Run: headless pygame with SDL's dummy video driver; simulated clock (each Clock.tick advances the game by its frame time, no real sleeping); random seed 0; keys injected as events and as key.get_pressed() state; no mouse input; restart key R tapped at the start of phases 3 and 4.
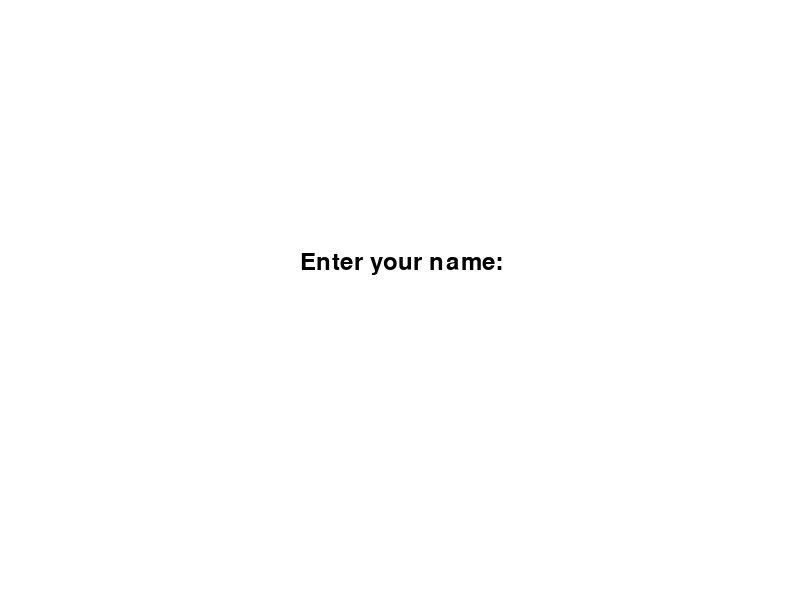
Frame 1 of 4 · flips 1–60 · no input
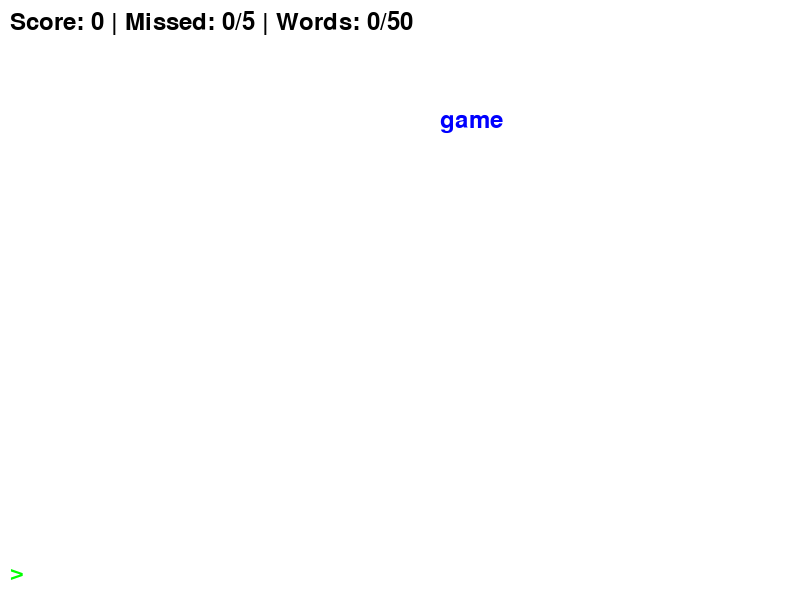
Frame 2 of 4 · flips 61–180 · tapped SPACE, RETURN · held RIGHT (→), D
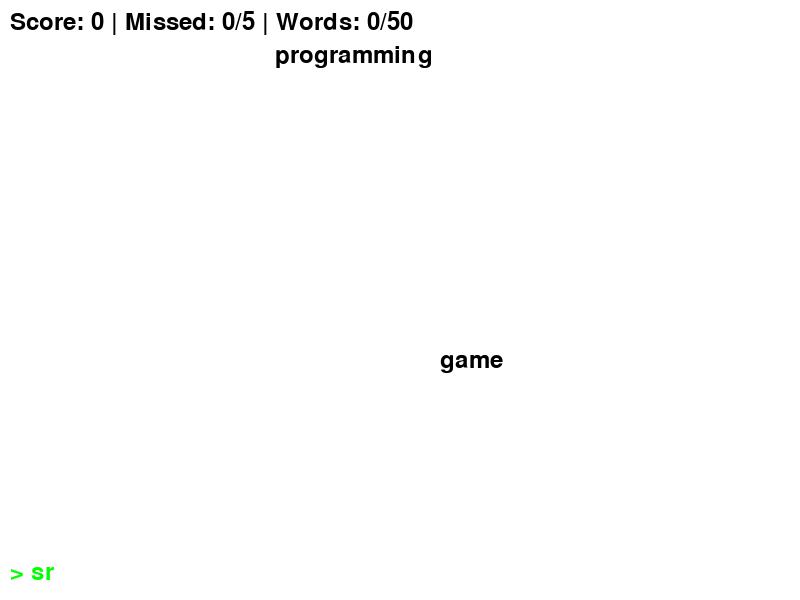
Frame 3 of 4 · flips 181–300 · tapped R · held DOWN (↓), S
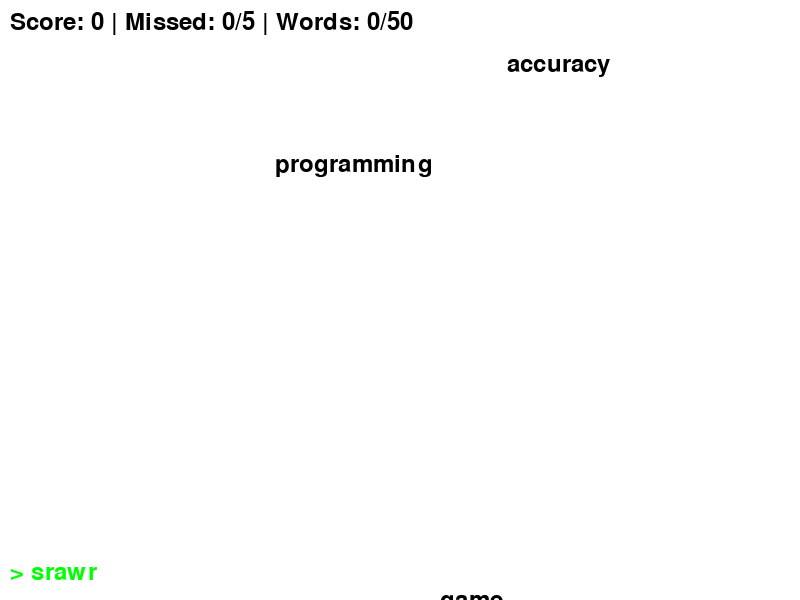
Frame 4 of 4 · flips 301–420 · tapped R · held LEFT (←), A, UP (↑), W

The pygame program that drew these frames:

import pygame
import random
import time
import string

# Initialize Pygame
pygame.init()
pygame.font.init()

# Screen dimensions
SCREEN_WIDTH = 800
SCREEN_HEIGHT = 600
screen = pygame.display.set_mode((SCREEN_WIDTH, SCREEN_HEIGHT))
pygame.display.set_caption("Typing Speed Game")

# Colors
WHITE = (255, 255, 255)
BLACK = (0, 0, 0)
RED = (255, 0, 0)
GREEN = (0, 255, 0)
BLUE = (0, 0, 255)

# Fonts
FONT = pygame.font.Font(None, 36)
LARGE_FONT = pygame.font.Font(None, 48)

# Game constants
WORD_SPEED_BASE = 1
WORD_SPAWN_RATE = 2000  # milliseconds
MAX_MISSED_WORDS = 5
TARGET_WORDS = 50

# Sample word list (you can expand this)
WORDS = [
    "python", "programming", "keyboard", "computer", "algorithm",
    "developer", "software", "typing", "practice", "speed",
    "coding", "learning", "game", "skills", "improve",
    "fast", "accuracy", "challenge", "score", "player"
]

class Word:
    def __init__(self, text, x, y):
        self.text = text
        self.x = x
        self.y = y
        self.speed = WORD_SPEED_BASE * (10 / max(len(text), 5))  # Longer words fall slower
        self.color = BLACK
        self.active = False  # Currently being typed

class Game:
    def __init__(self):
        self.reset_game()
        self.leaderboard = []

    def reset_game(self):
        """Reset the game while preserving the leaderboard."""
        self.words = []
        self.current_input = ""
        self.score = 0
        self.missed_words = 0
        self.correct_words = 0
        self.start_time = time.time()
        self.end_time = None
        self.last_spawn = pygame.time.get_ticks()
        self.game_over = False
        self.player_name = ""
        self.entering_name = True
        self.accuracy_count = {"correct": 0, "total": 0}
        self.final_wpm = 0
        self.final_accuracy = 0

    def spawn_word(self):
        word = random.choice(WORDS)
        x = random.randint(10, SCREEN_WIDTH - 100)
        word_obj = Word(word, x, 0)
        self.words.append(word_obj)
    
    def calculate_stats(self):
        if self.game_over:
            return self.final_wpm, self.final_accuracy
        else:
            elapsed_time = time.time() - self.start_time
            wpm = (self.correct_words / elapsed_time) * 60
            accuracy = (self.accuracy_count["correct"] / max(1, self.accuracy_count["total"])) * 100
            return wpm, accuracy

    def end_game(self):
        self.game_over = True
        self.end_time = time.time()
        elapsed_time = self.end_time - self.start_time
        self.final_wpm = (self.correct_words / elapsed_time) * 60
        self.final_accuracy = (self.accuracy_count["correct"] / max(1, self.accuracy_count["total"])) * 100
        # Pass score along with other stats to update_leaderboard
        self.update_leaderboard(self.player_name, self.score, self.final_wpm, self.final_accuracy)


    def update_leaderboard(self, name, score, wpm, accuracy):
        entry = {"name": name, "score": score, "wpm": wpm, "accuracy": accuracy}
        self.leaderboard.append(entry)
        # Sort the leaderboard by `score` in descending order
        self.leaderboard.sort(key=lambda x: x["score"], reverse=True)
        # Keep only the top 10 entries
        self.leaderboard = self.leaderboard[:10]

def main():
    game = Game()
    clock = pygame.time.Clock()
    
    running = True
    while running:
        current_time = pygame.time.get_ticks()
        
        for event in pygame.event.get():
            if event.type == pygame.QUIT:
                running = False
                
            if event.type == pygame.KEYDOWN:
                if game.entering_name:
                    if event.key == pygame.K_RETURN and game.player_name:
                        game.entering_name = False
                        game.start_time = time.time()
                    elif event.key == pygame.K_BACKSPACE:
                        game.player_name = game.player_name[:-1]
                    elif len(game.player_name) < 20 and event.unicode.isalnum():
                        game.player_name += event.unicode
                elif not game.game_over:
                    if event.key == pygame.K_RETURN:
                        matched = False
                        for word in game.words:
                            if game.current_input == word.text:
                                game.words.remove(word)
                                game.score += len(word.text)
                                game.correct_words += 1
                                game.accuracy_count["correct"] += len(word.text)
                                matched = True
                                break
                        game.accuracy_count["total"] += len(game.current_input)
                        game.current_input = ""
                    elif event.key == pygame.K_BACKSPACE:
                        game.current_input = game.current_input[:-1]
                    elif event.unicode in string.ascii_letters:
                        game.current_input += event.unicode
                elif game.game_over:
                    # Press 'R' to restart the game
                    if event.key == pygame.K_r:
                        game.reset_game()
        
        if game.entering_name:
            screen.fill(WHITE)
            name_text = FONT.render("Enter your name:", True, BLACK)
            input_text = FONT.render(game.player_name, True, BLUE)
            screen.blit(name_text, (SCREEN_WIDTH // 2 - 100, SCREEN_HEIGHT // 2 - 50))
            screen.blit(input_text, (SCREEN_WIDTH // 2 - 100, SCREEN_HEIGHT // 2))
        
        elif not game.game_over:
            if current_time - game.last_spawn > WORD_SPAWN_RATE:
                game.spawn_word()
                game.last_spawn = current_time
            
            for word in game.words[:]:
                word.y += word.speed
                if word.y > SCREEN_HEIGHT:
                    game.words.remove(word)
                    game.missed_words += 1
            
            if game.missed_words >= MAX_MISSED_WORDS or game.correct_words >= TARGET_WORDS:
                game.end_game()
            
            screen.fill(WHITE)
            for word in game.words:
                color = BLUE if game.current_input == word.text[:len(game.current_input)] else BLACK
                word_surface = FONT.render(word.text, True, color)
                screen.blit(word_surface, (word.x, word.y))
            
            input_surface = FONT.render(f"> {game.current_input}", True, GREEN)
            screen.blit(input_surface, (10, SCREEN_HEIGHT - 40))
            
            stats_text = FONT.render(f"Score: {game.score} | Missed: {game.missed_words}/{MAX_MISSED_WORDS} | Words: {game.correct_words}/{TARGET_WORDS}", True, BLACK)
            screen.blit(stats_text, (10, 10))
            
        else:
            screen.fill(WHITE)
            game_over_text = LARGE_FONT.render("Game Over!", True, RED)
            stats_text = FONT.render(f"WPM: {game.final_wpm:.1f} | Accuracy: {game.final_accuracy:.1f}%", True, BLACK)
            score_text = FONT.render(f"Final Score: {game.score}", True, BLACK)
            restart_text = FONT.render("Press 'R' to Restart", True, BLUE)
            
            screen.blit(game_over_text, (SCREEN_WIDTH // 2 - 100, 50))
            screen.blit(stats_text, (SCREEN_WIDTH // 2 - 150, 120))
            screen.blit(score_text, (SCREEN_WIDTH // 2 - 100, 170))
            screen.blit(restart_text, (SCREEN_WIDTH // 2 - 100, 230))
            
            leaderboard_text = FONT.render("Top 10 Players:", True, BLUE)
            screen.blit(leaderboard_text, (50, 280))
            for i, entry in enumerate(game.leaderboard):
                text = f"{i+1}. {entry['name']}: Score {entry['score']}, {entry['wpm']:.1f} WPM, {entry['accuracy']:.1f}%"
                entry_text = FONT.render(text, True, BLACK)
                screen.blit(entry_text, (50, 320 + i * 30))
        
        pygame.display.flip()
        clock.tick(60)
    
    pygame.quit()

if __name__ == "__main__":
    main()
